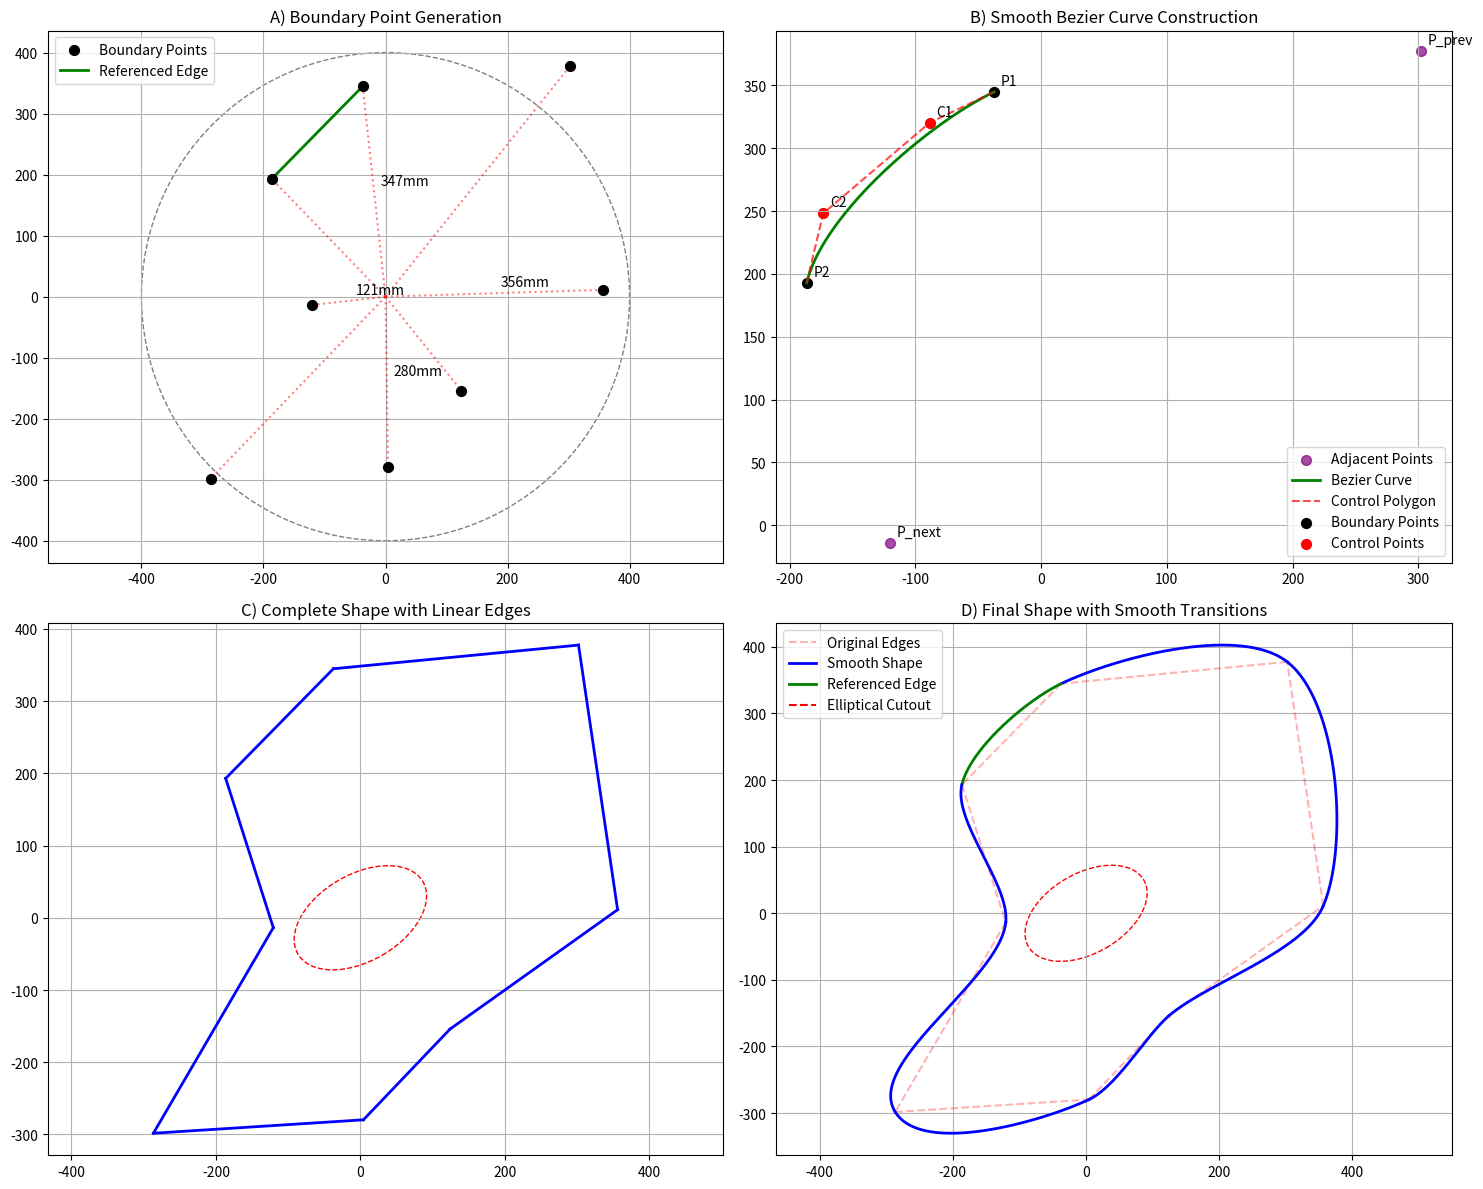

Python code for this plot: (Note: this script raises an exception after producing the figure.)
import numpy as np
import matplotlib.pyplot as plt
from matplotlib.patches import Circle, Ellipse, PathPatch, Arc
from matplotlib.path import Path
import matplotlib.patches as patches
from scipy.special import comb

# Set formal thesis style
def set_publication_style():
    """Set up the plotting style"""
    plt.style.use('seaborn-v0_8-paper')

    # Set font to Times New Roman
    plt.rcParams['font.family'] = 'Times New Roman'
    plt.rcParams['font.size'] = 20
    plt.rcParams['axes.titlesize'] = 22
    plt.rcParams['axes.labelsize'] = 22
    plt.rcParams['xtick.labelsize'] = 18
    plt.rcParams['ytick.labelsize'] = 18
    plt.rcParams['legend.fontsize'] = 16
    plt.rcParams['figure.titlesize'] = 26

    # Set line width
    plt.rcParams['lines.linewidth'] = 2.3

    # Set other visual parameters
    plt.rcParams['axes.grid'] = True
    plt.rcParams['grid.alpha'] = 0.3
    plt.rcParams['axes.linewidth'] = 1.0
    plt.rcParams['axes.axisbelow'] = True
    plt.rcParams['axes.edgecolor'] = 'black'  

    # Set figure background color
    plt.rcParams['figure.facecolor'] = '#FFFFFF'
    plt.rcParams['axes.facecolor'] = '#FFFFFF'

def bernstein_poly(i, n, t):
    return comb(n, i) * t**i * (1-t)**(n-i)

def bezier_curve(points, num=200):
    n = len(points) - 1
    t = np.linspace(0, 1, num)
    curve = np.zeros((num, 2))
    for i in range(n + 1):
        curve += np.outer(bernstein_poly(i, n, t), points[i])
    return curve

def generate_shape():
    fig = plt.figure(figsize=(15, 12))
    
    # Panel A: Initial Point Generation (remains the same)
    ax1 = plt.subplot(221)
    base_radius = 400
    num_points = 8
    angles = np.linspace(0, 2*np.pi, num_points, endpoint=False)
    angles += np.random.uniform(-0.15, 0.15, num_points)
    
    radii = base_radius * (1 + np.random.uniform(-0.5, 0.4, num_points))
    radii *= (1 + 0.3 * np.sin(3 * angles))
    inward_mask = np.random.random(num_points) < 0.2
    radii[inward_mask] *= np.random.uniform(0.4, 0.7, np.sum(inward_mask))
    
    x = radii * np.cos(angles)
    y = radii * np.sin(angles)
    points = np.column_stack((x, y))
    
    circle = Circle((0, 0), base_radius, fill=False, color='gray', linestyle='--')
    ax1.add_patch(circle)
    ax1.scatter(x, y, c='black', s=50, zorder=3, label='Boundary Points')
    
    for i in range(num_points):
        ax1.plot([0, x[i]], [0, y[i]], 'r:', alpha=0.5)
        if i % 2 == 0:
            radius = np.sqrt(x[i]**2 + y[i]**2)
            mid_x, mid_y = x[i]/2, y[i]/2
            ax1.annotate(f'{radius:.0f}mm', (mid_x, mid_y), 
                        xytext=(5, 5), textcoords='offset points')
    
    highlight_idx = 2
    ax1.plot([x[highlight_idx], x[(highlight_idx+1)%num_points]], 
             [y[highlight_idx], y[(highlight_idx+1)%num_points]], 
             'g-', linewidth=2, label='Referenced Edge')
    
    ax1.set_title('A) Boundary Point Generation')
    ax1.axis('equal')
    ax1.grid(True)
    ax1.legend()
    
    # Panel B: Single Smooth Bezier Curve Construction
    ax2 = plt.subplot(222)
    
    # Get four consecutive points for the smooth transition
    idx = highlight_idx
    prev_point = points[idx-1]
    p1 = points[idx]
    p2 = points[(idx+1)%num_points]
    next_point = points[(idx+2)%num_points]
    
    # Calculate smooth control points
    base_dir = p2 - p1
    length = np.linalg.norm(base_dir)
    min_radius = length * 0.2
    
    prev_dir = p1 - prev_point
    next_dir = next_point - p2
    
    prev_dir_norm = prev_dir / np.linalg.norm(prev_dir)
    next_dir_norm = next_dir / np.linalg.norm(next_dir)
    base_dir_norm = base_dir / length
    
    # Calculate control points
    base_length = min_radius * (4/3)
    entry_dir = (prev_dir_norm + base_dir_norm)
    exit_dir = (base_dir_norm + next_dir_norm)
    
    entry_dir = entry_dir / np.linalg.norm(entry_dir) * base_length
    exit_dir = exit_dir / np.linalg.norm(exit_dir) * base_length
    
    c1 = p1 + entry_dir
    c2 = p2 - exit_dir
    
    # Create and plot Bezier curve
    curve_points = np.vstack((p1, c1, c2, p2))
    curve = bezier_curve(curve_points)
    
    # Plot previous and next points (faded)
    ax2.scatter([prev_point[0], next_point[0]], 
                [prev_point[1], next_point[1]], 
                c='purple', s=50, alpha=0.7, label='Adjacent Points')
    
    # Plot main segment
    ax2.plot(curve[:, 0], curve[:, 1], 'g-', linewidth=2, label='Bezier Curve')
    ax2.plot([p1[0], c1[0], c2[0], p2[0]], 
             [p1[1], c1[1], c2[1], p2[1]], 
             'r--', alpha=0.7, label='Control Polygon')
    
    # Plot points
    ax2.scatter([p1[0], p2[0]], [p1[1], p2[1]], 
                c='black', s=50, label='Boundary Points')
    ax2.scatter([c1[0], c2[0]], [c1[1], c2[1]], 
                c='red', s=50, label='Control Points')
    
    # Add labels
    for point, label in [(p1, 'P1'), (p2, 'P2'), (c1, 'C1'), (c2, 'C2'),
                        (prev_point, 'P_prev'), (next_point, 'P_next')]:
        ax2.annotate(label, point, xytext=(5, 5), textcoords='offset points')
    
    ax2.set_title('B) Smooth Bezier Curve Construction')
    ax2.axis('equal')
    ax2.grid(True)
    ax2.legend()
    
    # Panel C: Complete Shape with Linear Edges
    ax3 = plt.subplot(223)
    
    # Plot linear edges
    for i in range(len(points)):
        p1 = points[i]
        p2 = points[(i+1) % len(points)]
        ax3.plot([p1[0], p2[0]], [p1[1], p2[1]], 'b-', linewidth=2)
    
    # Add elliptical cutout
    cutout_center = np.array([0, 0])
    ellipse = Ellipse(cutout_center, width=200, height=120, 
                     angle=30, fill=False, color='red', linestyle='--')
    ax3.add_patch(ellipse)
    
    ax3.set_title('C) Complete Shape with Linear Edges')
    ax3.axis('equal')
    ax3.grid(True)
    
    # Panel D: Final Smooth Shape
    ax4 = plt.subplot(224)
    
    # Plot original linear edges
    for i in range(len(points)):
        p1 = points[i]
        p2 = points[(i+1) % len(points)]
        ax4.plot([p1[0], p2[0]], [p1[1], p2[1]], 'r--', alpha=0.3)
    
    # Generate and plot smooth curves
    for i in range(len(points)):
        prev_point = points[i-1]
        p1 = points[i]
        p2 = points[(i+1) % len(points)]
        next_point = points[(i+2) % len(points)]
        
        # Calculate smooth control points
        base_dir = p2 - p1
        length = np.linalg.norm(base_dir)
        min_radius = length * 0.2
        
        prev_dir = p1 - prev_point
        next_dir = next_point - p2
        
        prev_dir_norm = prev_dir / np.linalg.norm(prev_dir)
        next_dir_norm = next_dir / np.linalg.norm(next_dir)
        base_dir_norm = base_dir / length
        
        base_length = min_radius * (4/3)
        entry_dir = (prev_dir_norm + base_dir_norm)
        exit_dir = (base_dir_norm + next_dir_norm)
        
        entry_dir = entry_dir / np.linalg.norm(entry_dir) * base_length
        exit_dir = exit_dir / np.linalg.norm(exit_dir) * base_length
        
        c1 = p1 + entry_dir
        c2 = p2 - exit_dir
        
        curve_points = np.vstack((p1, c1, c2, p2))
        curve = bezier_curve(curve_points)
        # Use green color for the highlighted edge, blue for others
        color = 'g' if i == highlight_idx else 'b'
        ax4.plot(curve[:, 0], curve[:, 1], f'{color}-', linewidth=2)
    
    # Add elliptical cutout
    ellipse = Ellipse(cutout_center, width=200, height=120, 
                     angle=30, fill=False, color='red', linestyle='--')
    ax4.add_patch(ellipse)
    
    ax4.set_title('D) Final Shape with Smooth Transitions')
    ax4.axis('equal')
    ax4.grid(True)
    
    # Update legend to include the highlighted curve
    ax4.plot([], [], 'r--', alpha=0.3, label='Original Edges')
    ax4.plot([], [], 'b-', linewidth=2, label='Smooth Shape')
    ax4.plot([], [], 'g-', linewidth=2, label='Referenced Edge')
    ax4.plot([], [], 'r--', label='Elliptical Cutout')
    ax4.legend()

    plt.tight_layout()
    import os
    output_dir = r"D:\Projects_Omer\GNN_Project\ScreenShots\W_Stiffener"
    plt.savefig(os.path.join(output_dir, 'shape_generation_detailed.pdf'), bbox_inches='tight', dpi=300)
    plt.savefig(os.path.join(output_dir, 'shape_generation_detailed.png'), 
                dpi=300, bbox_inches='tight', facecolor='#FFFFFF')
    plt.close()

generate_shape()